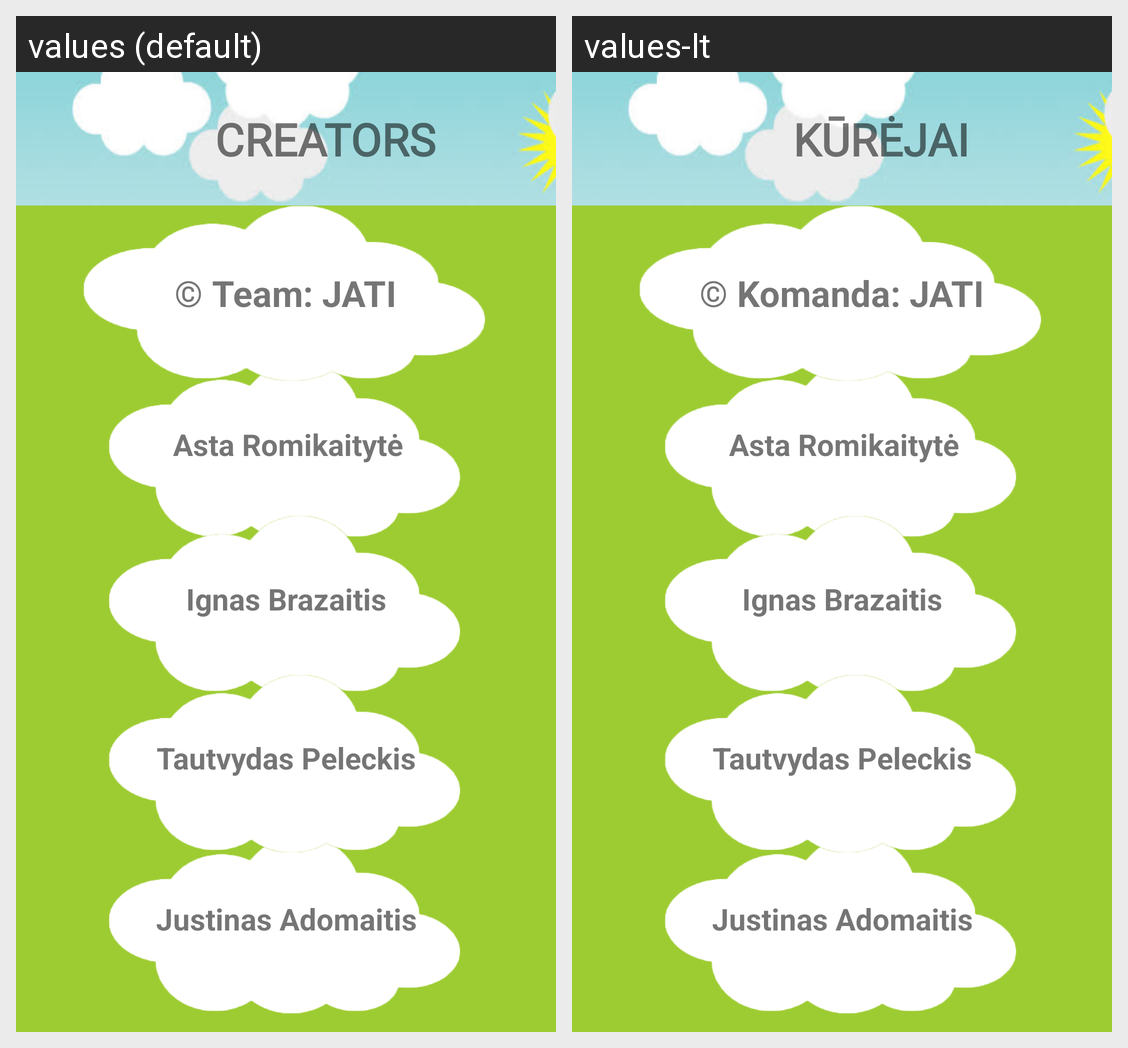

The Android screen above is rendered under two locales of the same app. Produce the string resources it draws, with the default and per-locale values.
Android screen res/layout/activity_more.xml rendered under 2 locales, left to right: values (default), values-lt. Device: Nexus 5 (rendered at 1080×1920; each locale shown at half size, 540×960, under a caption strip naming it); theme Theme.Alias.
Strings drawn on this screen, with the default value and each locale's value (text and hints the layout hard-codes, and strings that could not be matched under every locale, appear in the picture but are not listed):

more_header
  values: Creators
  values-lt: Kūrėjai

more_team
  values: © Team: JATI
  values-lt: © Komanda: JATI
